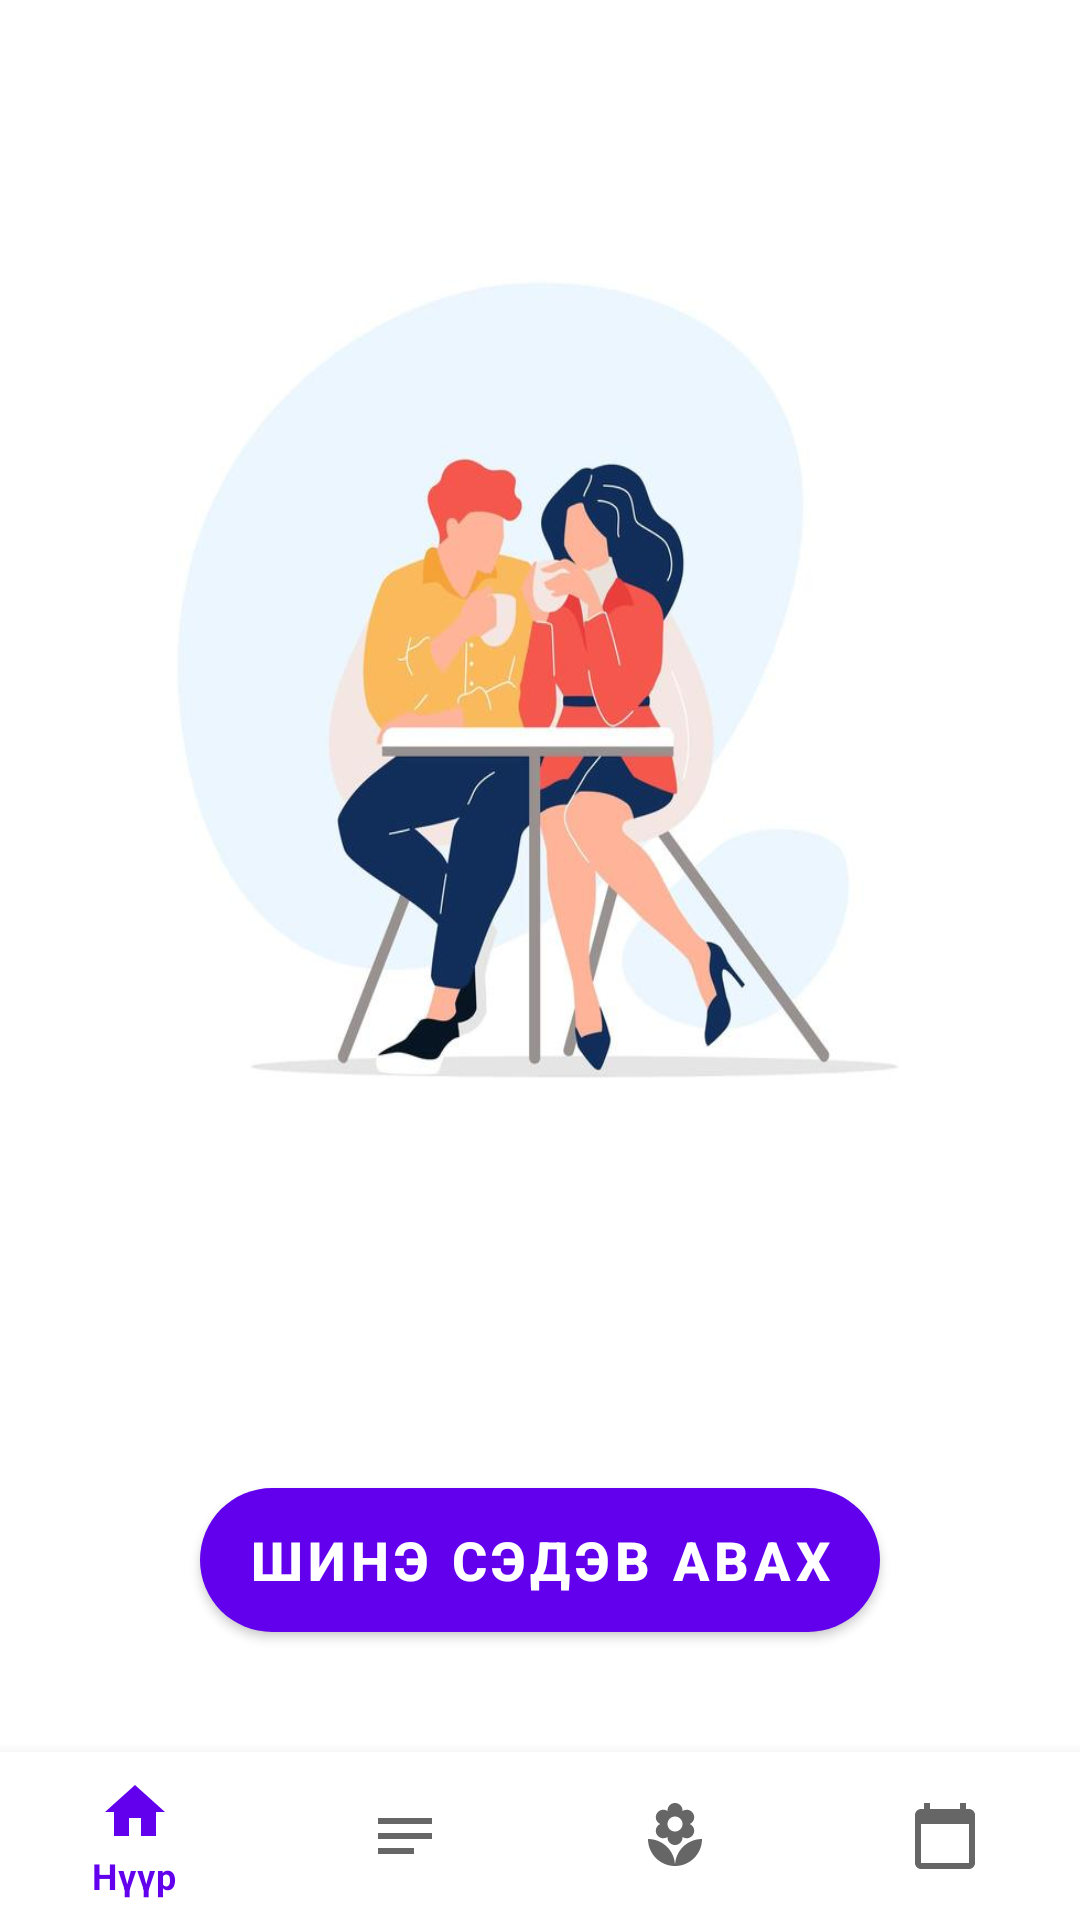

Produce the Android XML layout that renders to this screen, including the resource entries it uses.
<!-- AndroidManifest.xml: application theme Theme.ProjLoginn -->
<!-- res/layout/activity_talk.xml -->
<?xml version="1.0" encoding="utf-8"?>
<RelativeLayout xmlns:android="http://schemas.android.com/apk/res/android"
    xmlns:app="http://schemas.android.com/apk/res-auto"
    xmlns:tools="http://schemas.android.com/tools"
    android:layout_width="match_parent"
    android:layout_height="match_parent"

    tools:context=".TalkActivity">

    <ImageView
        android:id="@+id/couplePhoto"
        android:layout_width="match_parent"
        android:layout_height="wrap_content"
        android:layout_above="@id/bottom_navigation"
        android:layout_marginTop="10dp"
        android:layout_marginBottom="150dp"
        android:background="@drawable/couple1"/>

    <TextView
        android:id="@+id/sedev"
        android:layout_width="wrap_content"
        android:layout_height="wrap_content"
        android:layout_above="@+id/sedevAvah"


        android:layout_marginStart="10dp"
        android:layout_marginLeft="10dp"
        android:layout_marginTop="10dp"


        android:layout_marginEnd="10dp"
        android:layout_marginRight="10dp"
        android:layout_marginBottom="20dp"
        android:background="#B44A1073"
        android:fontFamily="@font/damion"

        android:textColor="@color/white"
        android:textSize="35dp"
        android:textAlignment="center"
        android:textAllCaps="false"
        android:gravity="center_horizontal" />

    <Button
        android:id="@+id/sedevAvah"
        android:layout_width="wrap_content"
        android:layout_height="wrap_content"
        android:text="Шинэ сэдэв авах"
        android:layout_above="@+id/bottom_navigation"
        android:layout_centerHorizontal="true"
        android:layout_marginBottom="40dp"
        android:background="@drawable/custom_btn_bg"
        android:textColor="@color/white"
        android:textSize="18sp"
        android:textStyle="bold"/>

    <com.google.android.material.bottomnavigation.BottomNavigationView
        android:id="@+id/bottom_navigation"
        android:layout_width="match_parent"
        android:layout_height="wrap_content"
        android:layout_alignParentBottom="true"
        android:background="@color/design_default_color_on_primary"
        app:menu="@menu/menubar" />

</RelativeLayout>
<!-- resources referenced by this layout -->
<resources>
  <color name="white">#FFFFFFFF</color>
  <!-- drawable couple1: jpg bitmap (drawable, 29993 bytes) -->
  <!-- drawable custom_btn_bg (drawable) -->
  <?xml version="1.0" encoding="utf-8"?>
  <shape xmlns:android="http://schemas.android.com/apk/res/android"
      android:shape="rectangle">
  
      <solid android:color="@color/design_default_color_primary_dark"/>
      <corners android:radius="100dp"/>
  
  
  
  </shape>
  <style name="Theme.ProjLoginn" parent="Theme.MaterialComponents.DayNight.DarkActionBar">
          
  
          <item name="colorPrimary">@color/purple_500</item>
          <item name="colorPrimaryVariant">@color/purple_700</item>
          <item name="colorOnPrimary">@color/white</item>
          
          <item name="colorSecondary">@color/teal_200</item>
          <item name="colorSecondaryVariant">@color/teal_700</item>
          <item name="colorOnSecondary">@color/black</item>
          
          <item name="android:statusBarColor" tools:targetApi="l">?attr/colorPrimaryVariant</item>
          
          <item name="windowNoTitle">true</item>
  
      </style>
  <color name="purple_500">#FF6200EE</color>
  <color name="purple_700">#FF3700B3</color>
  <color name="teal_200">#FF03DAC5</color>
  <color name="teal_700">#FF018786</color>
  <color name="black">#FF000000</color>
</resources>
